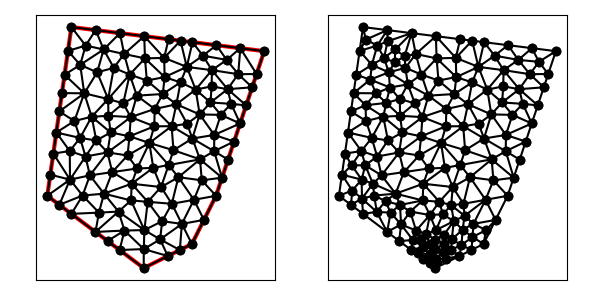

Source data for this figure (header and first rows):
1.500000000000000000e+01, 1.200000000000000000e+01, 7.000000000000000000e+00, 1.300000000000000000e+01, 6.000000000000000000e+00, 6.000000000000000000e+00, 1.000000000000000000e+01, 3.000000000000000000e+00, 1.200000000000000000e+01, 4.000000000000000000e+00, 1.300000000000000000e+01, 6.000000000000000000e+00, 1.250000000000000000e+01, 5.000000000000000000e+00, 1.300000000000000000e+01, 6.000000000000000000e+00, 1.208333333333333215e+01, 5.833333333333333037e+00, 1.252777777777777679e+01, 5.611111111111110716e+00, 0.000000000000000000e+00, 5.000000000000000000e-01
1.500000000000000000e+01, 1.200000000000000000e+01, 7.000000000000000000e+00, 1.300000000000000000e+01, 6.000000000000000000e+00, 6.000000000000000000e+00, 1.000000000000000000e+01, 3.000000000000000000e+00, 1.200000000000000000e+01, 4.000000000000000000e+00, 1.300000000000000000e+01, 6.000000000000000000e+00, 1.250000000000000000e+01, 5.000000000000000000e+00, 1.208333333333333215e+01, 5.833333333333333037e+00, 1.158333333333333215e+01, 4.833333333333333925e+00, 1.205555555555555536e+01, 5.222222222222222321e+00, 0.000000000000000000e+00, 5.000000000000000000e-01
1.500000000000000000e+01, 1.200000000000000000e+01, 7.000000000000000000e+00, 1.300000000000000000e+01, 6.000000000000000000e+00, 6.000000000000000000e+00, 1.000000000000000000e+01, 3.000000000000000000e+00, 1.200000000000000000e+01, 4.000000000000000000e+00, 1.300000000000000000e+01, 6.000000000000000000e+00, 9.726290246587430133e+00, 7.131732178633696684e+00, 8.695564027287094433e+00, 6.981528549210449519e+00, 9.500000000000000000e+00, 6.500000000000000000e+00, 9.307284757958173671e+00, 6.871086909281381772e+00, 0.000000000000000000e+00, 5.000000000000000000e-01
1.500000000000000000e+01, 1.200000000000000000e+01, 7.000000000000000000e+00, 1.300000000000000000e+01, 6.000000000000000000e+00, 6.000000000000000000e+00, 1.000000000000000000e+01, 3.000000000000000000e+00, 1.200000000000000000e+01, 4.000000000000000000e+00, 1.300000000000000000e+01, 6.000000000000000000e+00, 9.475057689349267065e+00, 5.806408351806244816e+00, 8.352085491090706526e+00, 6.087767258521435743e+00, 8.956479475643943644e+00, 5.345140393267042711e+00, 8.927874218694640263e+00, 5.746438667864907757e+00, 0.000000000000000000e+00, 5.000000000000000000e-01
1.500000000000000000e+01, 1.200000000000000000e+01, 7.000000000000000000e+00, 1.300000000000000000e+01, 6.000000000000000000e+00, 6.000000000000000000e+00, 1.000000000000000000e+01, 3.000000000000000000e+00, 1.200000000000000000e+01, 4.000000000000000000e+00, 1.300000000000000000e+01, 6.000000000000000000e+00, 1.116666666666666607e+01, 5.666666666666666963e+00, 1.208333333333333215e+01, 5.833333333333333037e+00, 1.143948412698412653e+01, 6.770337301587303180e+00, 1.156316137566137492e+01, 6.090112433862434393e+00, 0.000000000000000000e+00, 5.000000000000000000e-01
1.500000000000000000e+01, 1.200000000000000000e+01, 7.000000000000000000e+00, 1.300000000000000000e+01, 6.000000000000000000e+00, 6.000000000000000000e+00, 1.000000000000000000e+01, 3.000000000000000000e+00, 1.200000000000000000e+01, 4.000000000000000000e+00, 1.300000000000000000e+01, 6.000000000000000000e+00, 1.016682776408605982e+01, 5.750322194838785705e+00, 9.475057689349267065e+00, 5.806408351806244816e+00, 1.002777777777777679e+01, 4.576388888888889284e+00, 9.889887743737702408e+00, 5.377706478511306898e+00, 0.000000000000000000e+00, 3.375884715879216014e-01
1.500000000000000000e+01, 1.200000000000000000e+01, 7.000000000000000000e+00, 1.300000000000000000e+01, 6.000000000000000000e+00, 6.000000000000000000e+00, 1.000000000000000000e+01, 3.000000000000000000e+00, 1.200000000000000000e+01, 4.000000000000000000e+00, 1.300000000000000000e+01, 6.000000000000000000e+00, 1.240976722014759126e+01, 6.642113622521581107e+00, 1.325000000000000000e+01, 6.750000000000000000e+00, 1.233657967120834087e+01, 7.511209831994592356e+00, 1.266544896378531071e+01, 6.967774484838724192e+00, 0.000000000000000000e+00, 5.000000000000000000e-01
1.500000000000000000e+01, 1.200000000000000000e+01, 7.000000000000000000e+00, 1.300000000000000000e+01, 6.000000000000000000e+00, 6.000000000000000000e+00, 1.000000000000000000e+01, 3.000000000000000000e+00, 1.200000000000000000e+01, 4.000000000000000000e+00, 1.300000000000000000e+01, 6.000000000000000000e+00, 1.158333333333333215e+01, 4.833333333333333925e+00, 1.068215941994399820e+01, 4.190180730558737743e+00, 1.150000000000000000e+01, 3.750000000000000000e+00, 1.125516425109244345e+01, 4.257838021297357223e+00, 0.000000000000000000e+00, 1.623903687704852661e-01
1.500000000000000000e+01, 1.200000000000000000e+01, 7.000000000000000000e+00, 1.300000000000000000e+01, 6.000000000000000000e+00, 6.000000000000000000e+00, 1.000000000000000000e+01, 3.000000000000000000e+00, 1.200000000000000000e+01, 4.000000000000000000e+00, 1.300000000000000000e+01, 6.000000000000000000e+00, 1.250000000000000000e+01, 5.000000000000000000e+00, 1.158333333333333215e+01, 4.833333333333333925e+00, 1.200000000000000000e+01, 4.000000000000000000e+00, 1.202777777777777679e+01, 4.611111111111111605e+00, 0.000000000000000000e+00, 2.275666322411073472e-01
1.500000000000000000e+01, 1.200000000000000000e+01, 7.000000000000000000e+00, 1.300000000000000000e+01, 6.000000000000000000e+00, 6.000000000000000000e+00, 1.000000000000000000e+01, 3.000000000000000000e+00, 1.200000000000000000e+01, 4.000000000000000000e+00, 1.300000000000000000e+01, 6.000000000000000000e+00, 9.329120215940490013e+00, 7.672609972574051085e+00, 8.498729259611394582e+00, 7.797929272885938623e+00, 8.695564027287094433e+00, 6.981528549210449519e+00, 8.841137834279660268e+00, 7.484022598223479150e+00, 0.000000000000000000e+00, 5.000000000000000000e-01
1.500000000000000000e+01, 1.200000000000000000e+01, 7.000000000000000000e+00, 1.300000000000000000e+01, 6.000000000000000000e+00, 6.000000000000000000e+00, 1.000000000000000000e+01, 3.000000000000000000e+00, 1.200000000000000000e+01, 4.000000000000000000e+00, 1.300000000000000000e+01, 6.000000000000000000e+00, 1.201839175185624242e+01, 8.376178258166051549e+00, 1.292810198726302140e+01, 8.523966004245659533e+00, 1.232303501629981390e+01, 9.374704003704058763e+00, 1.242317625180635865e+01, 8.758282755371922690e+00, 0.000000000000000000e+00, 5.000000000000000000e-01
1.500000000000000000e+01, 1.200000000000000000e+01, 7.000000000000000000e+00, 1.300000000000000000e+01, 6.000000000000000000e+00, 6.000000000000000000e+00, 1.000000000000000000e+01, 3.000000000000000000e+00, 1.200000000000000000e+01, 4.000000000000000000e+00, 1.300000000000000000e+01, 6.000000000000000000e+00, 1.158333333333333215e+01, 4.833333333333333925e+00, 1.208333333333333215e+01, 5.833333333333333037e+00, 1.116666666666666607e+01, 5.666666666666666963e+00, 1.161111111111110894e+01, 5.444444444444445530e+00, 0.000000000000000000e+00, 5.000000000000000000e-01
1.500000000000000000e+01, 1.200000000000000000e+01, 7.000000000000000000e+00, 1.300000000000000000e+01, 6.000000000000000000e+00, 6.000000000000000000e+00, 1.000000000000000000e+01, 3.000000000000000000e+00, 1.200000000000000000e+01, 4.000000000000000000e+00, 1.300000000000000000e+01, 6.000000000000000000e+00, 1.116666666666666607e+01, 5.666666666666666963e+00, 1.072144838256936872e+01, 6.362274953943082068e+00, 1.016682776408605982e+01, 5.750322194838785705e+00, 1.068498093777403035e+01, 5.926421271816178837e+00, 0.000000000000000000e+00, 5.000000000000000000e-01
1.500000000000000000e+01, 1.200000000000000000e+01, 7.000000000000000000e+00, 1.300000000000000000e+01, 6.000000000000000000e+00, 6.000000000000000000e+00, 1.000000000000000000e+01, 3.000000000000000000e+00, 1.200000000000000000e+01, 4.000000000000000000e+00, 1.300000000000000000e+01, 6.000000000000000000e+00, 1.233657967120834087e+01, 7.511209831994592356e+00, 1.325000000000000000e+01, 6.750000000000000000e+00, 1.292159508602705031e+01, 7.848642664964473603e+00, 1.283605825241179765e+01, 7.369950832319688061e+00, 0.000000000000000000e+00, 5.000000000000000000e-01
1.500000000000000000e+01, 1.200000000000000000e+01, 7.000000000000000000e+00, 1.300000000000000000e+01, 6.000000000000000000e+00, 6.000000000000000000e+00, 1.000000000000000000e+01, 3.000000000000000000e+00, 1.200000000000000000e+01, 4.000000000000000000e+00, 1.300000000000000000e+01, 6.000000000000000000e+00, 1.123611111111111072e+01, 7.888888888888891060e+00, 1.233657967120834087e+01, 7.511209831994592356e+00, 1.201839175185624242e+01, 8.376178258166051549e+00, 1.186369417805856585e+01, 7.925425659683178026e+00, 0.000000000000000000e+00, 5.000000000000000000e-01
1.500000000000000000e+01, 1.200000000000000000e+01, 7.000000000000000000e+00, 1.300000000000000000e+01, 6.000000000000000000e+00, 6.000000000000000000e+00, 1.000000000000000000e+01, 3.000000000000000000e+00, 1.200000000000000000e+01, 4.000000000000000000e+00, 1.300000000000000000e+01, 6.000000000000000000e+00, 9.149922382060511339e+00, 9.834420655096728581e+00, 9.419826932676262032e+00, 1.102963288418784416e+01, 8.525529418458781095e+00, 1.001268356192176334e+01, 9.031759577731852673e+00, 1.029224570040211262e+01, 0.000000000000000000e+00, 4.165835893854462624e-01
1.500000000000000000e+01, 1.200000000000000000e+01, 7.000000000000000000e+00, 1.300000000000000000e+01, 6.000000000000000000e+00, 6.000000000000000000e+00, 1.000000000000000000e+01, 3.000000000000000000e+00, 1.200000000000000000e+01, 4.000000000000000000e+00, 1.300000000000000000e+01, 6.000000000000000000e+00, 1.240976722014759126e+01, 6.642113622521581107e+00, 1.208333333333333215e+01, 5.833333333333333037e+00, 1.300000000000000000e+01, 6.000000000000000000e+00, 1.249770018449363995e+01, 6.158482318618304419e+00, 0.000000000000000000e+00, 5.000000000000000000e-01
1.500000000000000000e+01, 1.200000000000000000e+01, 7.000000000000000000e+00, 1.300000000000000000e+01, 6.000000000000000000e+00, 6.000000000000000000e+00, 1.000000000000000000e+01, 3.000000000000000000e+00, 1.200000000000000000e+01, 4.000000000000000000e+00, 1.300000000000000000e+01, 6.000000000000000000e+00, 1.072144838256936872e+01, 6.362274953943082068e+00, 1.103349564297242225e+01, 7.274285463224424930e+00, 1.039679390274628368e+01, 7.158521510456036019e+00, 1.071724597609602370e+01, 6.931693975874513747e+00, 0.000000000000000000e+00, 5.000000000000000000e-01
1.500000000000000000e+01, 1.200000000000000000e+01, 7.000000000000000000e+00, 1.300000000000000000e+01, 6.000000000000000000e+00, 6.000000000000000000e+00, 1.000000000000000000e+01, 3.000000000000000000e+00, 1.200000000000000000e+01, 4.000000000000000000e+00, 1.300000000000000000e+01, 6.000000000000000000e+00, 1.076582187857960982e+01, 4.945410939289805796e+00, 1.158333333333333215e+01, 4.833333333333333925e+00, 1.116666666666666607e+01, 5.666666666666666963e+00, 1.117194062619320327e+01, 5.148470313096602524e+00, 0.000000000000000000e+00, 2.231001073777542087e-01
1.500000000000000000e+01, 1.200000000000000000e+01, 7.000000000000000000e+00, 1.300000000000000000e+01, 6.000000000000000000e+00, 6.000000000000000000e+00, 1.000000000000000000e+01, 3.000000000000000000e+00, 1.200000000000000000e+01, 4.000000000000000000e+00, 1.300000000000000000e+01, 6.000000000000000000e+00, 1.068215941994399820e+01, 4.190180730558737743e+00, 1.158333333333333215e+01, 4.833333333333333925e+00, 1.076582187857960982e+01, 4.945410939289805796e+00, 1.101043821061897887e+01, 4.656308334393959747e+00, 0.000000000000000000e+00, 2.231001073777542087e-01
1.500000000000000000e+01, 1.200000000000000000e+01, 7.000000000000000000e+00, 1.300000000000000000e+01, 6.000000000000000000e+00, 6.000000000000000000e+00, 1.000000000000000000e+01, 3.000000000000000000e+00, 1.200000000000000000e+01, 4.000000000000000000e+00, 1.300000000000000000e+01, 6.000000000000000000e+00, 1.076582187857960982e+01, 4.945410939289805796e+00, 1.016682776408605982e+01, 5.750322194838785705e+00, 1.002777777777777679e+01, 4.576388888888889284e+00, 1.032014247348114822e+01, 5.090707341005827224e+00, 0.000000000000000000e+00, 2.231001073777542087e-01
1.500000000000000000e+01, 1.200000000000000000e+01, 7.000000000000000000e+00, 1.300000000000000000e+01, 6.000000000000000000e+00, 6.000000000000000000e+00, 1.000000000000000000e+01, 3.000000000000000000e+00, 1.200000000000000000e+01, 4.000000000000000000e+00, 1.300000000000000000e+01, 6.000000000000000000e+00, 1.100000000000000000e+01, 3.500000000000000000e+00, 1.000385775916527287e+01, 3.788371204439574313e+00, 1.000000000000000000e+01, 3.000000000000000000e+00, 1.033461925305508977e+01, 3.429457068146524623e+00, 1.000000000000000000e+00, 9.327135523617155477e-02
1.500000000000000000e+01, 1.200000000000000000e+01, 7.000000000000000000e+00, 1.300000000000000000e+01, 6.000000000000000000e+00, 6.000000000000000000e+00, 1.000000000000000000e+01, 3.000000000000000000e+00, 1.200000000000000000e+01, 4.000000000000000000e+00, 1.300000000000000000e+01, 6.000000000000000000e+00, 1.016682776408605982e+01, 5.750322194838785705e+00, 1.076582187857960982e+01, 4.945410939289805796e+00, 1.116666666666666607e+01, 5.666666666666666963e+00, 1.069977210311077975e+01, 5.454133266931752821e+00, 0.000000000000000000e+00, 2.231001073777542087e-01
1.500000000000000000e+01, 1.200000000000000000e+01, 7.000000000000000000e+00, 1.300000000000000000e+01, 6.000000000000000000e+00, 6.000000000000000000e+00, 1.000000000000000000e+01, 3.000000000000000000e+00, 1.200000000000000000e+01, 4.000000000000000000e+00, 1.300000000000000000e+01, 6.000000000000000000e+00, 1.100000000000000000e+01, 3.500000000000000000e+00, 1.068215941994399820e+01, 4.190180730558737743e+00, 1.000385775916527287e+01, 3.788371204439574313e+00, 1.056200572636975643e+01, 3.826183978332770241e+00, 0.000000000000000000e+00, 9.327135523617155477e-02
1.500000000000000000e+01, 1.200000000000000000e+01, 7.000000000000000000e+00, 1.300000000000000000e+01, 6.000000000000000000e+00, 6.000000000000000000e+00, 1.000000000000000000e+01, 3.000000000000000000e+00, 1.200000000000000000e+01, 4.000000000000000000e+00, 1.300000000000000000e+01, 6.000000000000000000e+00, 1.068215941994399820e+01, 4.190180730558737743e+00, 1.076582187857960982e+01, 4.945410939289805796e+00, 1.002777777777777679e+01, 4.576388888888889284e+00, 1.049191969210046160e+01, 4.570660186245810941e+00, 0.000000000000000000e+00, 2.231001073777542087e-01
1.500000000000000000e+01, 1.200000000000000000e+01, 7.000000000000000000e+00, 1.300000000000000000e+01, 6.000000000000000000e+00, 6.000000000000000000e+00, 1.000000000000000000e+01, 3.000000000000000000e+00, 1.200000000000000000e+01, 4.000000000000000000e+00, 1.300000000000000000e+01, 6.000000000000000000e+00, 1.072144838256936872e+01, 6.362274953943082068e+00, 1.116666666666666607e+01, 5.666666666666666963e+00, 1.143948412698412653e+01, 6.770337301587303180e+00, 1.110919972540671985e+01, 6.266426307399018292e+00, 0.000000000000000000e+00, 5.000000000000000000e-01
1.500000000000000000e+01, 1.200000000000000000e+01, 7.000000000000000000e+00, 1.300000000000000000e+01, 6.000000000000000000e+00, 6.000000000000000000e+00, 1.000000000000000000e+01, 3.000000000000000000e+00, 1.200000000000000000e+01, 4.000000000000000000e+00, 1.300000000000000000e+01, 6.000000000000000000e+00, 1.016682776408605982e+01, 5.750322194838785705e+00, 9.500000000000000000e+00, 6.500000000000000000e+00, 9.475057689349267065e+00, 5.806408351806244816e+00, 9.713961817811775035e+00, 6.018910182215010174e+00, 0.000000000000000000e+00, 5.000000000000000000e-01
1.500000000000000000e+01, 1.200000000000000000e+01, 7.000000000000000000e+00, 1.300000000000000000e+01, 6.000000000000000000e+00, 6.000000000000000000e+00, 1.000000000000000000e+01, 3.000000000000000000e+00, 1.200000000000000000e+01, 4.000000000000000000e+00, 1.300000000000000000e+01, 6.000000000000000000e+00, 1.068215941994399820e+01, 4.190180730558737743e+00, 1.002777777777777679e+01, 4.576388888888889284e+00, 1.000385775916527287e+01, 3.788371204439574313e+00, 1.023793165229568380e+01, 4.184980274629066521e+00, 0.000000000000000000e+00, 9.327135523617155477e-02
1.500000000000000000e+01, 1.200000000000000000e+01, 7.000000000000000000e+00, 1.300000000000000000e+01, 6.000000000000000000e+00, 6.000000000000000000e+00, 1.000000000000000000e+01, 3.000000000000000000e+00, 1.200000000000000000e+01, 4.000000000000000000e+00, 1.300000000000000000e+01, 6.000000000000000000e+00, 1.150000000000000000e+01, 3.750000000000000000e+00, 1.200000000000000000e+01, 4.000000000000000000e+00, 1.158333333333333215e+01, 4.833333333333333925e+00, 1.169444444444444287e+01, 4.194444444444444642e+00, 0.000000000000000000e+00, 1.623903687704852661e-01
1.500000000000000000e+01, 1.200000000000000000e+01, 7.000000000000000000e+00, 1.300000000000000000e+01, 6.000000000000000000e+00, 6.000000000000000000e+00, 1.000000000000000000e+01, 3.000000000000000000e+00, 1.200000000000000000e+01, 4.000000000000000000e+00, 1.300000000000000000e+01, 6.000000000000000000e+00, 9.202776529056265531e+00, 4.557536277724092422e+00, 1.000385775916527287e+01, 3.788371204439574313e+00, 1.002777777777777679e+01, 4.576388888888889284e+00, 9.744804021999771138e+00, 4.307432123684185932e+00, 0.000000000000000000e+00, 9.327135523617155477e-02
1.500000000000000000e+01, 1.200000000000000000e+01, 7.000000000000000000e+00, 1.300000000000000000e+01, 6.000000000000000000e+00, 6.000000000000000000e+00, 1.000000000000000000e+01, 3.000000000000000000e+00, 1.200000000000000000e+01, 4.000000000000000000e+00, 1.300000000000000000e+01, 6.000000000000000000e+00, 9.202776529056265531e+00, 4.557536277724092422e+00, 1.002777777777777679e+01, 4.576388888888889284e+00, 8.956479475643943644e+00, 5.345140393267042711e+00, 9.395677927492663173e+00, 4.826355186626675398e+00, 0.000000000000000000e+00, 3.262172567753204300e-01
1.500000000000000000e+01, 1.200000000000000000e+01, 7.000000000000000000e+00, 1.300000000000000000e+01, 6.000000000000000000e+00, 6.000000000000000000e+00, 1.000000000000000000e+01, 3.000000000000000000e+00, 1.200000000000000000e+01, 4.000000000000000000e+00, 1.300000000000000000e+01, 6.000000000000000000e+00, 9.000000000000000000e+00, 3.750000000000000000e+00, 1.000000000000000000e+01, 3.000000000000000000e+00, 1.000385775916527287e+01, 3.788371204439574313e+00, 9.667952586388423697e+00, 3.512790401479858104e+00, 1.000000000000000000e+00, 9.327135523617155477e-02
1.500000000000000000e+01, 1.200000000000000000e+01, 7.000000000000000000e+00, 1.300000000000000000e+01, 6.000000000000000000e+00, 6.000000000000000000e+00, 1.000000000000000000e+01, 3.000000000000000000e+00, 1.200000000000000000e+01, 4.000000000000000000e+00, 1.300000000000000000e+01, 6.000000000000000000e+00, 9.410464859624601885e+00, 8.467422567408368295e+00, 8.627752751638467998e+00, 8.627752751638467998e+00, 8.498729259611394582e+00, 7.797929272885938623e+00, 8.845648956958156006e+00, 8.297701530644259194e+00, 0.000000000000000000e+00, 5.000000000000000000e-01
1.500000000000000000e+01, 1.200000000000000000e+01, 7.000000000000000000e+00, 1.300000000000000000e+01, 6.000000000000000000e+00, 6.000000000000000000e+00, 1.000000000000000000e+01, 3.000000000000000000e+00, 1.200000000000000000e+01, 4.000000000000000000e+00, 1.300000000000000000e+01, 6.000000000000000000e+00, 1.068215941994399820e+01, 4.190180730558737743e+00, 1.100000000000000000e+01, 3.500000000000000000e+00, 1.150000000000000000e+01, 3.750000000000000000e+00, 1.106071980664800058e+01, 3.813393576852912137e+00, 0.000000000000000000e+00, 1.623903687704852661e-01
1.500000000000000000e+01, 1.200000000000000000e+01, 7.000000000000000000e+00, 1.300000000000000000e+01, 6.000000000000000000e+00, 6.000000000000000000e+00, 1.000000000000000000e+01, 3.000000000000000000e+00, 1.200000000000000000e+01, 4.000000000000000000e+00, 1.300000000000000000e+01, 6.000000000000000000e+00, 1.233657967120834087e+01, 7.511209831994592356e+00, 1.123611111111111072e+01, 7.888888888888891060e+00, 1.103349564297242225e+01, 7.274285463224424930e+00, 1.153539547509729069e+01, 7.558128061369302486e+00, 0.000000000000000000e+00, 5.000000000000000000e-01
1.500000000000000000e+01, 1.200000000000000000e+01, 7.000000000000000000e+00, 1.300000000000000000e+01, 6.000000000000000000e+00, 6.000000000000000000e+00, 1.000000000000000000e+01, 3.000000000000000000e+00, 1.200000000000000000e+01, 4.000000000000000000e+00, 1.300000000000000000e+01, 6.000000000000000000e+00, 1.072144838256936872e+01, 6.362274953943082068e+00, 9.500000000000000000e+00, 6.500000000000000000e+00, 1.016682776408605982e+01, 5.750322194838785705e+00, 1.012942538221847677e+01, 6.204199049593955628e+00, 0.000000000000000000e+00, 5.000000000000000000e-01
1.500000000000000000e+01, 1.200000000000000000e+01, 7.000000000000000000e+00, 1.300000000000000000e+01, 6.000000000000000000e+00, 6.000000000000000000e+00, 1.000000000000000000e+01, 3.000000000000000000e+00, 1.200000000000000000e+01, 4.000000000000000000e+00, 1.300000000000000000e+01, 6.000000000000000000e+00, 1.103349564297242225e+01, 7.274285463224424930e+00, 1.072144838256936872e+01, 6.362274953943082068e+00, 1.143948412698412653e+01, 6.770337301587303180e+00, 1.106480938417530524e+01, 6.802299239584936430e+00, 0.000000000000000000e+00, 5.000000000000000000e-01
1.500000000000000000e+01, 1.200000000000000000e+01, 7.000000000000000000e+00, 1.300000000000000000e+01, 6.000000000000000000e+00, 6.000000000000000000e+00, 1.000000000000000000e+01, 3.000000000000000000e+00, 1.200000000000000000e+01, 4.000000000000000000e+00, 1.300000000000000000e+01, 6.000000000000000000e+00, 9.500000000000000000e+00, 6.500000000000000000e+00, 1.072144838256936872e+01, 6.362274953943082068e+00, 1.039679390274628368e+01, 7.158521510456036019e+00, 1.020608076177188472e+01, 6.673598821466373288e+00, 0.000000000000000000e+00, 5.000000000000000000e-01
1.500000000000000000e+01, 1.200000000000000000e+01, 7.000000000000000000e+00, 1.300000000000000000e+01, 6.000000000000000000e+00, 6.000000000000000000e+00, 1.000000000000000000e+01, 3.000000000000000000e+00, 1.200000000000000000e+01, 4.000000000000000000e+00, 1.300000000000000000e+01, 6.000000000000000000e+00, 9.475057689349267065e+00, 5.806408351806244816e+00, 9.500000000000000000e+00, 6.500000000000000000e+00, 8.352085491090706526e+00, 6.087767258521435743e+00, 9.109047726813324530e+00, 6.131391870109226261e+00, 0.000000000000000000e+00, 5.000000000000000000e-01
1.500000000000000000e+01, 1.200000000000000000e+01, 7.000000000000000000e+00, 1.300000000000000000e+01, 6.000000000000000000e+00, 6.000000000000000000e+00, 1.000000000000000000e+01, 3.000000000000000000e+00, 1.200000000000000000e+01, 4.000000000000000000e+00, 1.300000000000000000e+01, 6.000000000000000000e+00, 1.000385775916527287e+01, 3.788371204439574313e+00, 9.202776529056265531e+00, 4.557536277724092422e+00, 9.000000000000000000e+00, 3.750000000000000000e+00, 9.402211429407179466e+00, 4.031969160721222245e+00, 1.000000000000000000e+00, 9.327135523617155477e-02
1.500000000000000000e+01, 1.200000000000000000e+01, 7.000000000000000000e+00, 1.300000000000000000e+01, 6.000000000000000000e+00, 6.000000000000000000e+00, 1.000000000000000000e+01, 3.000000000000000000e+00, 1.200000000000000000e+01, 4.000000000000000000e+00, 1.300000000000000000e+01, 6.000000000000000000e+00, 1.143948412698412653e+01, 6.770337301587303180e+00, 1.208333333333333215e+01, 5.833333333333333037e+00, 1.240976722014759126e+01, 6.642113622521581107e+00, 1.197752822682168272e+01, 6.415261419147405775e+00, 0.000000000000000000e+00, 5.000000000000000000e-01
1.500000000000000000e+01, 1.200000000000000000e+01, 7.000000000000000000e+00, 1.300000000000000000e+01, 6.000000000000000000e+00, 6.000000000000000000e+00, 1.000000000000000000e+01, 3.000000000000000000e+00, 1.200000000000000000e+01, 4.000000000000000000e+00, 1.300000000000000000e+01, 6.000000000000000000e+00, 1.292810198726302140e+01, 8.523966004245659533e+00, 1.375000000000000000e+01, 8.250000000000000000e+00, 1.400000000000000000e+01, 9.000000000000000000e+00, 1.355936732908767262e+01, 8.591322001415219844e+00, 0.000000000000000000e+00, 5.000000000000000000e-01
1.500000000000000000e+01, 1.200000000000000000e+01, 7.000000000000000000e+00, 1.300000000000000000e+01, 6.000000000000000000e+00, 6.000000000000000000e+00, 1.000000000000000000e+01, 3.000000000000000000e+00, 1.200000000000000000e+01, 4.000000000000000000e+00, 1.300000000000000000e+01, 6.000000000000000000e+00, 1.325000000000000000e+01, 6.750000000000000000e+00, 1.350000000000000000e+01, 7.500000000000000000e+00, 1.292159508602705031e+01, 7.848642664964473603e+00, 1.322386502867568403e+01, 7.366214221654824534e+00, 0.000000000000000000e+00, 4.418609794860935969e-01
1.500000000000000000e+01, 1.200000000000000000e+01, 7.000000000000000000e+00, 1.300000000000000000e+01, 6.000000000000000000e+00, 6.000000000000000000e+00, 1.000000000000000000e+01, 3.000000000000000000e+00, 1.200000000000000000e+01, 4.000000000000000000e+00, 1.300000000000000000e+01, 6.000000000000000000e+00, 1.143948412698412653e+01, 6.770337301587303180e+00, 1.240976722014759126e+01, 6.642113622521581107e+00, 1.233657967120834087e+01, 7.511209831994592356e+00, 1.206194367278001955e+01, 6.974553585367825548e+00, 0.000000000000000000e+00, 5.000000000000000000e-01
1.500000000000000000e+01, 1.200000000000000000e+01, 7.000000000000000000e+00, 1.300000000000000000e+01, 6.000000000000000000e+00, 6.000000000000000000e+00, 1.000000000000000000e+01, 3.000000000000000000e+00, 1.200000000000000000e+01, 4.000000000000000000e+00, 1.300000000000000000e+01, 6.000000000000000000e+00, 1.233657967120834087e+01, 7.511209831994592356e+00, 1.103349564297242225e+01, 7.274285463224424930e+00, 1.143948412698412653e+01, 6.770337301587303180e+00, 1.160318648038829714e+01, 7.185277532268774081e+00, 0.000000000000000000e+00, 5.000000000000000000e-01
1.500000000000000000e+01, 1.200000000000000000e+01, 7.000000000000000000e+00, 1.300000000000000000e+01, 6.000000000000000000e+00, 6.000000000000000000e+00, 1.000000000000000000e+01, 3.000000000000000000e+00, 1.200000000000000000e+01, 4.000000000000000000e+00, 1.300000000000000000e+01, 6.000000000000000000e+00, 1.240976722014759126e+01, 6.642113622521581107e+00, 1.300000000000000000e+01, 6.000000000000000000e+00, 1.325000000000000000e+01, 6.750000000000000000e+00, 1.288658907338253101e+01, 6.464037874173860665e+00, 0.000000000000000000e+00, 5.000000000000000000e-01
1.500000000000000000e+01, 1.200000000000000000e+01, 7.000000000000000000e+00, 1.300000000000000000e+01, 6.000000000000000000e+00, 6.000000000000000000e+00, 1.000000000000000000e+01, 3.000000000000000000e+00, 1.200000000000000000e+01, 4.000000000000000000e+00, 1.300000000000000000e+01, 6.000000000000000000e+00, 1.023613406920103763e+01, 8.190590476177177948e+00, 1.103349564297242225e+01, 7.274285463224424930e+00, 1.123611111111111072e+01, 7.888888888888891060e+00, 1.083524694109485687e+01, 7.784588276096831017e+00, 0.000000000000000000e+00, 5.000000000000000000e-01
1.500000000000000000e+01, 1.200000000000000000e+01, 7.000000000000000000e+00, 1.300000000000000000e+01, 6.000000000000000000e+00, 6.000000000000000000e+00, 1.000000000000000000e+01, 3.000000000000000000e+00, 1.200000000000000000e+01, 4.000000000000000000e+00, 1.300000000000000000e+01, 6.000000000000000000e+00, 8.352085491090706526e+00, 6.087767258521435743e+00, 9.500000000000000000e+00, 6.500000000000000000e+00, 8.695564027287094433e+00, 6.981528549210449519e+00, 8.849216506125932469e+00, 6.523098602577294791e+00, 0.000000000000000000e+00, 5.000000000000000000e-01
1.500000000000000000e+01, 1.200000000000000000e+01, 7.000000000000000000e+00, 1.300000000000000000e+01, 6.000000000000000000e+00, 6.000000000000000000e+00, 1.000000000000000000e+01, 3.000000000000000000e+00, 1.200000000000000000e+01, 4.000000000000000000e+00, 1.300000000000000000e+01, 6.000000000000000000e+00, 9.726290246587430133e+00, 7.131732178633696684e+00, 9.500000000000000000e+00, 6.500000000000000000e+00, 1.039679390274628368e+01, 7.158521510456036019e+00, 9.874361383111237345e+00, 6.930084563029911493e+00, 0.000000000000000000e+00, 5.000000000000000000e-01
1.500000000000000000e+01, 1.200000000000000000e+01, 7.000000000000000000e+00, 1.300000000000000000e+01, 6.000000000000000000e+00, 6.000000000000000000e+00, 1.000000000000000000e+01, 3.000000000000000000e+00, 1.200000000000000000e+01, 4.000000000000000000e+00, 1.300000000000000000e+01, 6.000000000000000000e+00, 1.002777777777777679e+01, 4.576388888888889284e+00, 9.475057689349267065e+00, 5.806408351806244816e+00, 8.956479475643943644e+00, 5.345140393267042711e+00, 9.486438314256995241e+00, 5.242645877987391678e+00, 0.000000000000000000e+00, 3.375884715879216014e-01
1.500000000000000000e+01, 1.200000000000000000e+01, 7.000000000000000000e+00, 1.300000000000000000e+01, 6.000000000000000000e+00, 6.000000000000000000e+00, 1.000000000000000000e+01, 3.000000000000000000e+00, 1.200000000000000000e+01, 4.000000000000000000e+00, 1.300000000000000000e+01, 6.000000000000000000e+00, 1.344303532745780494e+01, 1.163766924211026854e+01, 1.245715032669391498e+01, 1.181284698429767666e+01, 1.283133802686979941e+01, 1.121193577841412115e+01, 1.291050789367383977e+01, 1.155415066827402093e+01, 0.000000000000000000e+00, 5.000000000000000000e-01
1.500000000000000000e+01, 1.200000000000000000e+01, 7.000000000000000000e+00, 1.300000000000000000e+01, 6.000000000000000000e+00, 6.000000000000000000e+00, 1.000000000000000000e+01, 3.000000000000000000e+00, 1.200000000000000000e+01, 4.000000000000000000e+00, 1.300000000000000000e+01, 6.000000000000000000e+00, 1.292159508602705031e+01, 7.848642664964473603e+00, 1.201839175185624242e+01, 8.376178258166051549e+00, 1.233657967120834087e+01, 7.511209831994592356e+00, 1.242552216969721179e+01, 7.912010251708372799e+00, 0.000000000000000000e+00, 5.000000000000000000e-01
1.500000000000000000e+01, 1.200000000000000000e+01, 7.000000000000000000e+00, 1.300000000000000000e+01, 6.000000000000000000e+00, 6.000000000000000000e+00, 1.000000000000000000e+01, 3.000000000000000000e+00, 1.200000000000000000e+01, 4.000000000000000000e+00, 1.300000000000000000e+01, 6.000000000000000000e+00, 1.023613406920103763e+01, 8.190590476177177948e+00, 9.329120215940490013e+00, 7.672609972574051085e+00, 9.726290246587430133e+00, 7.131732178633696684e+00, 9.763848177242985926e+00, 7.664977542461642201e+00, 0.000000000000000000e+00, 5.000000000000000000e-01
1.500000000000000000e+01, 1.200000000000000000e+01, 7.000000000000000000e+00, 1.300000000000000000e+01, 6.000000000000000000e+00, 6.000000000000000000e+00, 1.000000000000000000e+01, 3.000000000000000000e+00, 1.200000000000000000e+01, 4.000000000000000000e+00, 1.300000000000000000e+01, 6.000000000000000000e+00, 1.135628422612813360e+01, 9.796551886453965352e+00, 1.215563159538921489e+01, 1.040515889245004288e+01, 1.152731277903414053e+01, 1.070219578588235088e+01, 1.167974286685049634e+01, 1.030130218826212030e+01, 0.000000000000000000e+00, 5.000000000000000000e-01
1.500000000000000000e+01, 1.200000000000000000e+01, 7.000000000000000000e+00, 1.300000000000000000e+01, 6.000000000000000000e+00, 6.000000000000000000e+00, 1.000000000000000000e+01, 3.000000000000000000e+00, 1.200000000000000000e+01, 4.000000000000000000e+00, 1.300000000000000000e+01, 6.000000000000000000e+00, 1.375000000000000000e+01, 8.250000000000000000e+00, 1.292159508602705031e+01, 7.848642664964473603e+00, 1.350000000000000000e+01, 7.500000000000000000e+00, 1.339053169534235188e+01, 7.866214221654824534e+00, 0.000000000000000000e+00, 4.418609794860935969e-01
1.500000000000000000e+01, 1.200000000000000000e+01, 7.000000000000000000e+00, 1.300000000000000000e+01, 6.000000000000000000e+00, 6.000000000000000000e+00, 1.000000000000000000e+01, 3.000000000000000000e+00, 1.200000000000000000e+01, 4.000000000000000000e+00, 1.300000000000000000e+01, 6.000000000000000000e+00, 1.201839175185624242e+01, 8.376178258166051549e+00, 1.292159508602705031e+01, 7.848642664964473603e+00, 1.292810198726302140e+01, 8.523966004245659533e+00, 1.262269627504877256e+01, 8.249595642458729117e+00, 0.000000000000000000e+00, 5.000000000000000000e-01
1.500000000000000000e+01, 1.200000000000000000e+01, 7.000000000000000000e+00, 1.300000000000000000e+01, 6.000000000000000000e+00, 6.000000000000000000e+00, 1.000000000000000000e+01, 3.000000000000000000e+00, 1.200000000000000000e+01, 4.000000000000000000e+00, 1.300000000000000000e+01, 6.000000000000000000e+00, 1.319955038613632148e+01, 9.357565834589541609e+00, 1.232303501629981390e+01, 9.374704003704058763e+00, 1.292810198726302140e+01, 8.523966004245659533e+00, 1.281689579656638500e+01, 9.085411947513087227e+00, 0.000000000000000000e+00, 5.000000000000000000e-01
1.500000000000000000e+01, 1.200000000000000000e+01, 7.000000000000000000e+00, 1.300000000000000000e+01, 6.000000000000000000e+00, 6.000000000000000000e+00, 1.000000000000000000e+01, 3.000000000000000000e+00, 1.200000000000000000e+01, 4.000000000000000000e+00, 1.300000000000000000e+01, 6.000000000000000000e+00, 1.292159508602705031e+01, 7.848642664964473603e+00, 1.375000000000000000e+01, 8.250000000000000000e+00, 1.292810198726302140e+01, 8.523966004245659533e+00, 1.319989902443002450e+01, 8.207536223070043491e+00, 0.000000000000000000e+00, 5.000000000000000000e-01
1.500000000000000000e+01, 1.200000000000000000e+01, 7.000000000000000000e+00, 1.300000000000000000e+01, 6.000000000000000000e+00, 6.000000000000000000e+00, 1.000000000000000000e+01, 3.000000000000000000e+00, 1.200000000000000000e+01, 4.000000000000000000e+00, 1.300000000000000000e+01, 6.000000000000000000e+00, 1.450000000000000000e+01, 1.050000000000000000e+01, 1.348095006705144527e+01, 1.042301664431618491e+01, 1.425000000000000000e+01, 9.750000000000000000e+00, 1.407698335568381509e+01, 1.022433888143872771e+01, 0.000000000000000000e+00, 5.000000000000000000e-01
1.500000000000000000e+01, 1.200000000000000000e+01, 7.000000000000000000e+00, 1.300000000000000000e+01, 6.000000000000000000e+00, 6.000000000000000000e+00, 1.000000000000000000e+01, 3.000000000000000000e+00, 1.200000000000000000e+01, 4.000000000000000000e+00, 1.300000000000000000e+01, 6.000000000000000000e+00, 1.201839175185624242e+01, 8.376178258166051549e+00, 1.115753058418670207e+01, 8.886610203477145475e+00, 1.123611111111111072e+01, 7.888888888888891060e+00, 1.147067781571801959e+01, 8.383892450177363287e+00, 0.000000000000000000e+00, 5.000000000000000000e-01
1.500000000000000000e+01, 1.200000000000000000e+01, 7.000000000000000000e+00, 1.300000000000000000e+01, 6.000000000000000000e+00, 6.000000000000000000e+00, 1.000000000000000000e+01, 3.000000000000000000e+00, 1.200000000000000000e+01, 4.000000000000000000e+00, 1.300000000000000000e+01, 6.000000000000000000e+00, 1.202316636985899834e+01, 1.237210420376762521e+01, 1.152702743150216413e+01, 1.243412157106222971e+01, 1.178762610063203198e+01, 1.134659661273193620e+01, 1.177927330066439815e+01, 1.205094079585393096e+01, 1.000000000000000000e+00, 5.000000000000000000e-01
... 125 more rows
